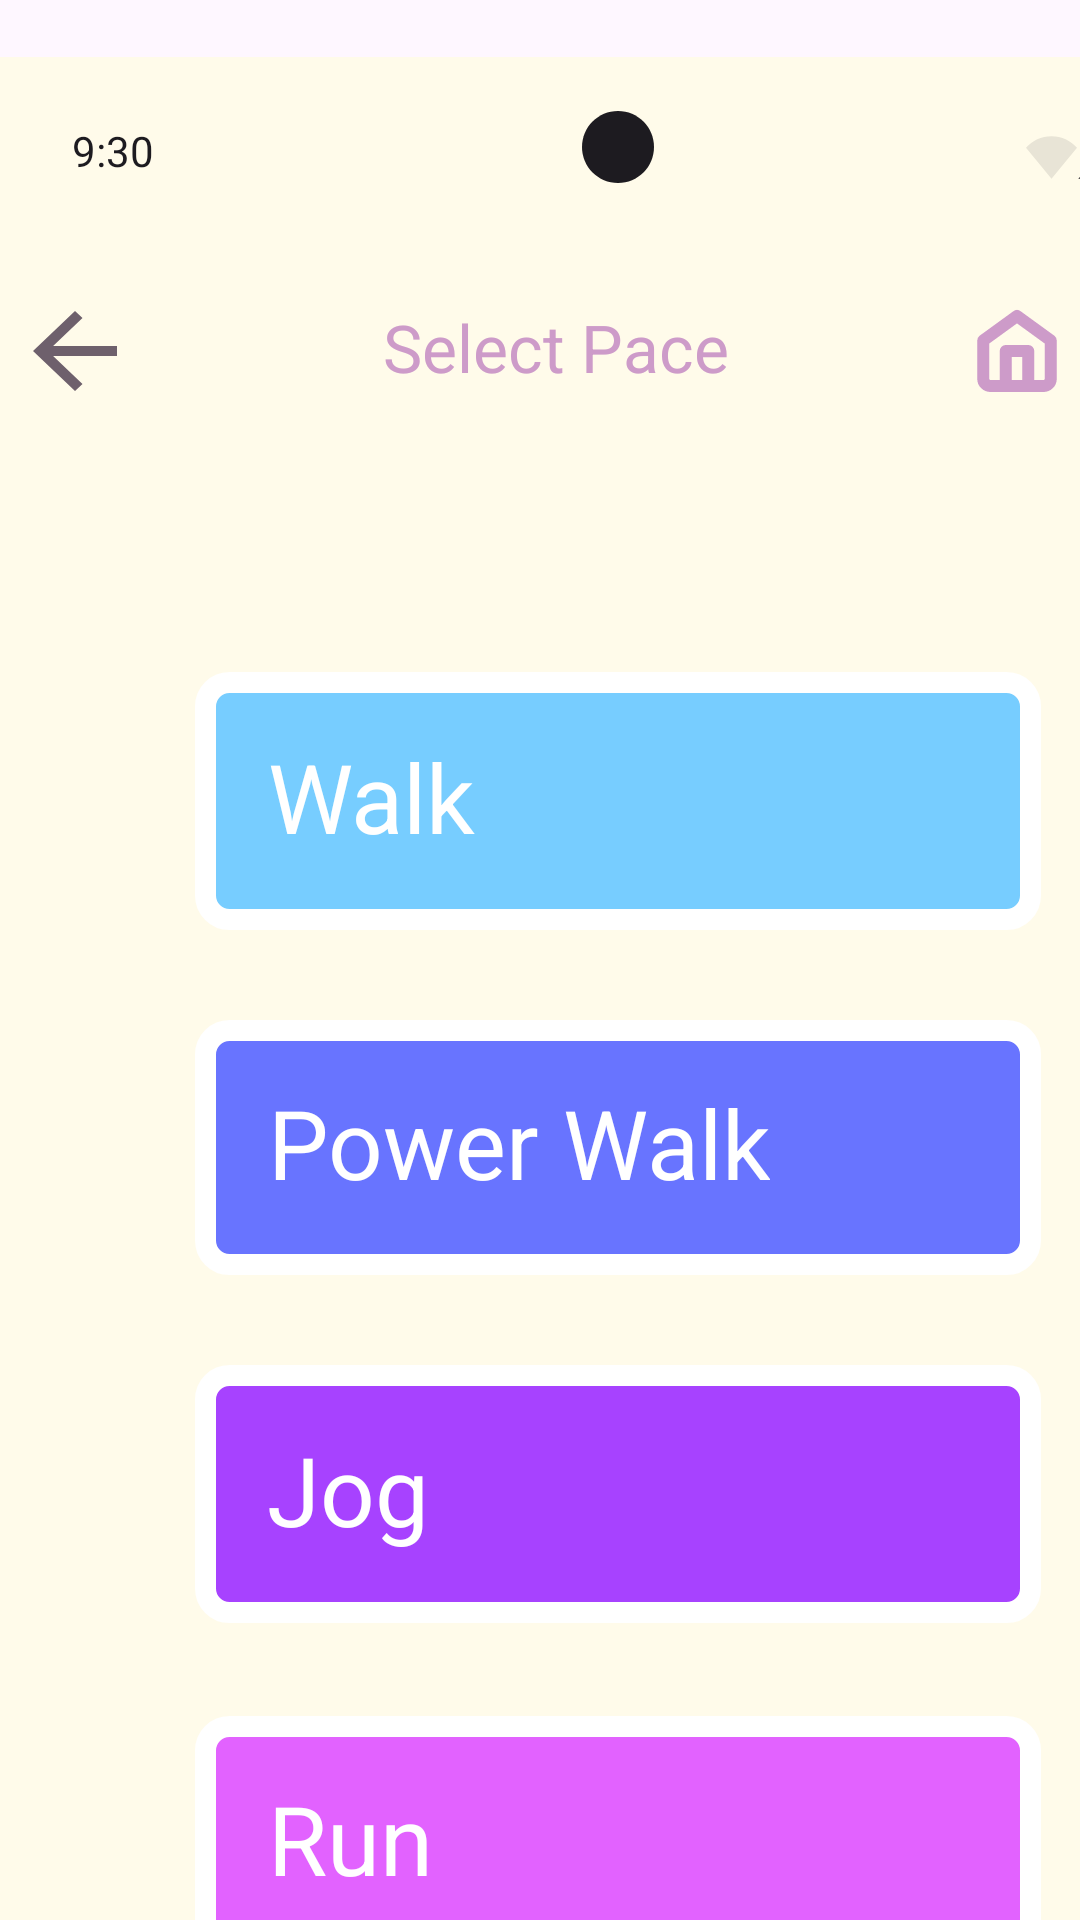

Produce the Android XML layout that renders to this screen, including the resource entries it uses.
<!-- AndroidManifest.xml: application theme Theme.StepToTheBeat -->
<!-- res/layout/container_choose_pace_dm.xml -->
<?xml version="1.0" encoding="utf-8"?>
<FrameLayout
  xmlns:android="http://schemas.android.com/apk/res/android"
  xmlns:app="http://schemas.android.com/apk/res-auto"
  xmlns:tools="http://schemas.android.com/tools"
  android:id="@+id/container_choose_pace_dm"
  android:layout_width="match_parent"
  android:layout_height="892dp">
  
  <LinearLayout
    android:id="@+id/container_set_pace"
    android:layout_width="412dp"
    android:layout_height="892dp"
    android:layout_marginTop="19dp"
    android:layout_gravity="top|left"
    android:background="@drawable/container_set_pace"
    android:gravity="left|top"
    android:orientation="vertical">
    
    <FrameLayout
      android:layout_width="match_parent"
      android:layout_height="52dp">
      
      <LinearLayout
        android:id="@+id/container_status_bar"
        android:layout_width="match_parent"
        android:layout_height="match_parent"
        android:clipToPadding="false"
        android:gravity="left|bottom"
        android:orientation="horizontal"
        android:paddingBottom="10dp"
        android:paddingLeft="24dp"
        android:paddingRight="24dp"
        android:paddingTop="10dp">
        
        <TextView
          android:id="@+id/text_time"
          android:layout_width="wrap_content"
          android:layout_height="20dp"
          android:gravity="left|center_vertical"
          android:includeFontPadding="false"
          android:maxLines="1"
          android:singleLine="true"
          android:text="9:30"
          android:textColor="#FF1D1B20"
          android:textSize="14dp" />
        
        <View
          android:layout_width="0dp"
          android:layout_height="20dp"
          android:layout_weight="1" />
        
        <FrameLayout
          android:id="@+id/container_right_icons"
          android:layout_width="46dp"
          android:layout_height="17dp">
          
          <ImageView
            android:id="@+id/image_wifi"
            android:layout_width="17dp"
            android:layout_height="17dp"
            android:layout_marginRight="29dp"
            android:scaleType="centerInside"
            android:src="@drawable/image_wifi" />
          
          <ImageView
            android:id="@+id/image_signal"
            android:layout_width="17dp"
            android:layout_height="17dp"
            android:layout_marginLeft="16dp"
            android:layout_marginRight="13dp"
            android:scaleType="centerInside"
            android:src="@drawable/image_signal" />
          
          <ImageView
            android:id="@+id/image_battery"
            android:layout_width="8dp"
            android:layout_height="15dp"
            android:layout_marginLeft="38dp"
            android:layout_marginTop="1dp"
            android:layout_marginBottom="1dp"
            android:scaleType="centerInside"
            android:src="@drawable/image_battery" />
        </FrameLayout>
      </LinearLayout>
      
      <ImageView
        android:id="@+id/image_camera_cutout"
        android:layout_width="24dp"
        android:layout_height="24dp"
        android:layout_marginTop="18dp"
        android:layout_gravity="top|center_horizontal"
        android:scaleType="centerInside"
        android:src="@drawable/image_camera_cutout" />
    </FrameLayout>
    
    <FrameLayout
      android:id="@+id/image_navigation"
      android:layout_width="match_parent"
      android:layout_height="24dp"
      android:layout_marginTop="816dp">
      
      <ImageView
        android:layout_width="108dp"
        android:layout_height="4dp"
        android:layout_gravity="center"
        android:background="@drawable/drawable_shape"
        android:scaleType="centerInside" />
    </FrameLayout>
  </LinearLayout>
  
  <LinearLayout
    android:id="@+id/container_content"
    android:layout_width="282dp"
    android:layout_height="86dp"
    android:layout_marginLeft="65dp"
    android:layout_marginTop="224dp"
    android:layout_gravity="top|left"
    android:background="@drawable/container_content"
    android:clipToPadding="false"
    android:gravity="left|center_vertical"
    android:orientation="horizontal"
    android:paddingBottom="12dp"
    android:paddingLeft="24dp"
    android:paddingRight="24dp"
    android:paddingTop="12dp">
    
    <TextView
      android:id="@+id/text_walk"
      android:layout_width="wrap_content"
      android:layout_height="40dp"
      android:gravity="center"
      android:includeFontPadding="false"
      android:maxLines="1"
      android:singleLine="true"
      android:text="Walk"
      android:textColor="#FFFFFFFF"
      android:textSize="32dp" />
  </LinearLayout>
  
  <LinearLayout
    android:id="@+id/container_content1"
    android:layout_width="282dp"
    android:layout_height="85dp"
    android:layout_marginLeft="65dp"
    android:layout_marginTop="340dp"
    android:layout_gravity="top|left"
    android:background="@drawable/container_content1"
    android:clipToPadding="false"
    android:gravity="left|center_vertical"
    android:orientation="horizontal"
    android:paddingBottom="12dp"
    android:paddingLeft="24dp"
    android:paddingRight="24dp"
    android:paddingTop="12dp">
    
    <TextView
      android:id="@+id/text_power_walk"
      android:layout_width="wrap_content"
      android:layout_height="40dp"
      android:gravity="center"
      android:includeFontPadding="false"
      android:maxLines="1"
      android:singleLine="true"
      android:text="Power Walk"
      android:textColor="#FFFFFFFF"
      android:textSize="32dp" />
  </LinearLayout>
  
  <LinearLayout
    android:id="@+id/container_content2"
    android:layout_width="282dp"
    android:layout_height="86dp"
    android:layout_marginLeft="65dp"
    android:layout_marginTop="455dp"
    android:layout_gravity="top|left"
    android:background="@drawable/container_content2"
    android:clipToPadding="false"
    android:gravity="left|center_vertical"
    android:orientation="horizontal"
    android:paddingBottom="12dp"
    android:paddingLeft="24dp"
    android:paddingRight="24dp"
    android:paddingTop="12dp">
    
    <TextView
      android:id="@+id/text_jog"
      android:layout_width="wrap_content"
      android:layout_height="40dp"
      android:gravity="center"
      android:includeFontPadding="false"
      android:maxLines="1"
      android:singleLine="true"
      android:text="Jog"
      android:textColor="#FFFFFFFF"
      android:textSize="32dp" />
  </LinearLayout>
  
  <LinearLayout
    android:id="@+id/container_content3"
    android:layout_width="282dp"
    android:layout_height="85dp"
    android:layout_marginLeft="65dp"
    android:layout_marginTop="572dp"
    android:layout_gravity="top|left"
    android:background="@drawable/container_content3"
    android:clipToPadding="false"
    android:gravity="left|center_vertical"
    android:orientation="horizontal"
    android:paddingBottom="12dp"
    android:paddingLeft="24dp"
    android:paddingRight="24dp"
    android:paddingTop="12dp">
    
    <TextView
      android:id="@+id/text_run"
      android:layout_width="wrap_content"
      android:layout_height="40dp"
      android:gravity="center"
      android:includeFontPadding="false"
      android:maxLines="1"
      android:singleLine="true"
      android:text="Run"
      android:textColor="#FFFFFFFF"
      android:textSize="32dp" />
  </LinearLayout>
  
  <LinearLayout
    android:id="@+id/container_content4"
    android:layout_width="282dp"
    android:layout_height="86dp"
    android:layout_marginLeft="65dp"
    android:layout_marginTop="688dp"
    android:layout_gravity="top|left"
    android:background="@drawable/container_content4"
    android:clipToPadding="false"
    android:gravity="left|center_vertical"
    android:orientation="horizontal"
    android:paddingBottom="12dp"
    android:paddingLeft="24dp"
    android:paddingRight="24dp"
    android:paddingTop="12dp">
    
    <TextView
      android:id="@+id/text_sprint"
      android:layout_width="wrap_content"
      android:layout_height="40dp"
      android:gravity="center"
      android:includeFontPadding="false"
      android:maxLines="1"
      android:singleLine="true"
      android:text="Sprint"
      android:textColor="#FFFFFFFF"
      android:textSize="32dp" />
  </LinearLayout>
  
  <LinearLayout
    android:id="@+id/container_top_app_bar"
    android:layout_width="412dp"
    android:layout_height="64dp"
    android:layout_marginTop="85dp"
    android:layout_gravity="top|left"
    android:background="@drawable/container_top_app_bar"
    android:clipToPadding="false"
    android:gravity="left|center_vertical"
    android:orientation="horizontal"
    android:paddingBottom="8dp"
    android:paddingLeft="4dp"
    android:paddingRight="4dp"
    android:paddingTop="8dp">
    
    <ImageView
      android:id="@+id/image_arrow_back"
      android:layout_width="42dp"
      android:layout_height="40dp"
      android:scaleType="centerInside"
      android:src="@drawable/image_arrow_back" />
    
    <TextView
      android:id="@+id/text_select_pace"
      android:layout_width="match_parent"
      android:layout_height="28dp"
      android:layout_marginLeft="6dp"
      android:layout_weight="1"
      android:gravity="center_horizontal|center_vertical"
      android:includeFontPadding="false"
      android:maxLines="1"
      android:singleLine="true"
      android:text="Select Pace"
      android:textColor="#FFCD9BC9"
      android:textSize="22dp" />
    
    <ImageView
      android:id="@+id/image_home"
      android:layout_width="30dp"
      android:layout_height="28dp"
      android:layout_marginLeft="6dp"
      android:scaleType="centerInside"
      android:src="@drawable/image_home" />
    
    <LinearLayout
      android:id="@+id/container_trailing_icon"
      android:layout_width="48dp"
      android:layout_height="48dp"
      android:layout_marginLeft="6dp"
      android:layout_marginTop="4dp"
      android:layout_marginBottom="4dp"
      android:background="@drawable/container_trailing_icon"
      android:gravity="center"
      android:orientation="horizontal">
      
      <ImageView
        android:id="@+id/image_state_layer"
        android:layout_width="40dp"
        android:layout_height="40dp"
        android:scaleType="centerInside"
        android:src="@drawable/image_state_layer" />
    </LinearLayout>
  </LinearLayout>
</FrameLayout>
<!-- resources referenced by this layout -->
<resources>
  <!-- drawable container_content (drawable) -->
  <?xml version="1.0" encoding="utf-8"?>
  <shape xmlns:android="http://schemas.android.com/apk/res/android"
    android:shape="rectangle">
      <solid android:color="#FF77CDFF" /><stroke android:width="7dp" android:color="#FFFFFFFF" /><corners android:radius="8dp" />
  </shape>
  <!-- drawable container_content1 (drawable) -->
  <?xml version="1.0" encoding="utf-8"?>
  <shape xmlns:android="http://schemas.android.com/apk/res/android"
    android:shape="rectangle">
      <solid android:color="#FF6874FF" /><stroke android:width="7dp" android:color="#FFFFFFFF" /><corners android:radius="8dp" />
  </shape>
  <!-- drawable container_content2 (drawable) -->
  <?xml version="1.0" encoding="utf-8"?>
  <shape xmlns:android="http://schemas.android.com/apk/res/android"
    android:shape="rectangle">
      <solid android:color="#FFA742FF" /><stroke android:width="7dp" android:color="#FFFFFFFF" /><corners android:radius="8dp" />
  </shape>
  <!-- drawable container_content3 (drawable) -->
  <?xml version="1.0" encoding="utf-8"?>
  <shape xmlns:android="http://schemas.android.com/apk/res/android"
    android:shape="rectangle">
      <solid android:color="#FFE262FF" /><stroke android:width="7dp" android:color="#FFFFFFFF" /><corners android:radius="8dp" />
  </shape>
  <!-- drawable container_content4 (drawable) -->
  <?xml version="1.0" encoding="utf-8"?>
  <shape xmlns:android="http://schemas.android.com/apk/res/android"
    android:shape="rectangle">
      <solid android:color="#FFFF5CC6" /><stroke android:width="7dp" android:color="#FFFFFFFF" /><corners android:radius="8dp" />
  </shape>
  <!-- drawable container_set_pace (drawable) -->
  <layer-list xmlns:android="http://schemas.android.com/apk/res/android">
  <item>
  <color android:color="#FFFFFBEA" />
  </item>
  </layer-list>
  <!-- drawable container_top_app_bar (drawable) -->
  <?xml version="1.0" encoding="utf-8"?>
  <shape xmlns:android="http://schemas.android.com/apk/res/android"
    android:shape="rectangle">
      <solid android:color="#FFFFFBEA" />
  </shape>
  <!-- drawable drawable_shape (drawable) -->
  <?xml version="1.0" encoding="utf-8"?>
  <shape xmlns:android="http://schemas.android.com/apk/res/android"
    android:shape="rectangle">
      <solid android:color="#FF1D1B20" /><corners android:radius="12dp" />
  </shape>
  <!-- drawable image_arrow_back (drawable) -->
  <vector xmlns:android="http://schemas.android.com/apk/res/android" android:width="42.00dp" android:height="40.00dp" android:viewportWidth="42" android:viewportHeight="40">
      <path android:fillColor="#FF6E606C" android:pathData="M13.7 21.67L23.5 31 21 33.33 7 20 21 6.67 23.5 9l-9.8 9.33H35v3.34H13.7Z"/>
  </vector>
  <!-- drawable image_camera_cutout (drawable) -->
  <vector xmlns:android="http://schemas.android.com/apk/res/android" android:width="24.00dp" android:height="24.00dp" android:viewportWidth="24" android:viewportHeight="24">
      <path android:fillColor="#FF1D1B20" android:fillType="evenOdd" android:pathData="M12 0C5.37 0 0 5.37 0 12s5.37 12 12 12 12-5.37 12-12S18.63 0 12 0Z"/>
  </vector>
  <!-- drawable image_signal (drawable) -->
  <vector xmlns:android="http://schemas.android.com/apk/res/android" android:width="17.00dp" android:height="17.00dp" android:viewportWidth="17" android:viewportHeight="17">
      <path android:fillColor="#FF1D1B20" android:pathData="M15.58 1.42L1.42 15.58h14.16V1.42Z"/>
  </vector>
  <style name="Theme.StepToTheBeat" parent="Base.Theme.StepToTheBeat" />
  <style name="Base.Theme.StepToTheBeat" parent="Theme.Material3.DayNight.NoActionBar">
          
           <item name="colorPrimary">@color/white</item>
          <item name="colorOnPrimary">@color/black</item>
      </style>
  <color name="white">#FFFFFFFF</color>
  <color name="black">#FF000000</color>
</resources>
